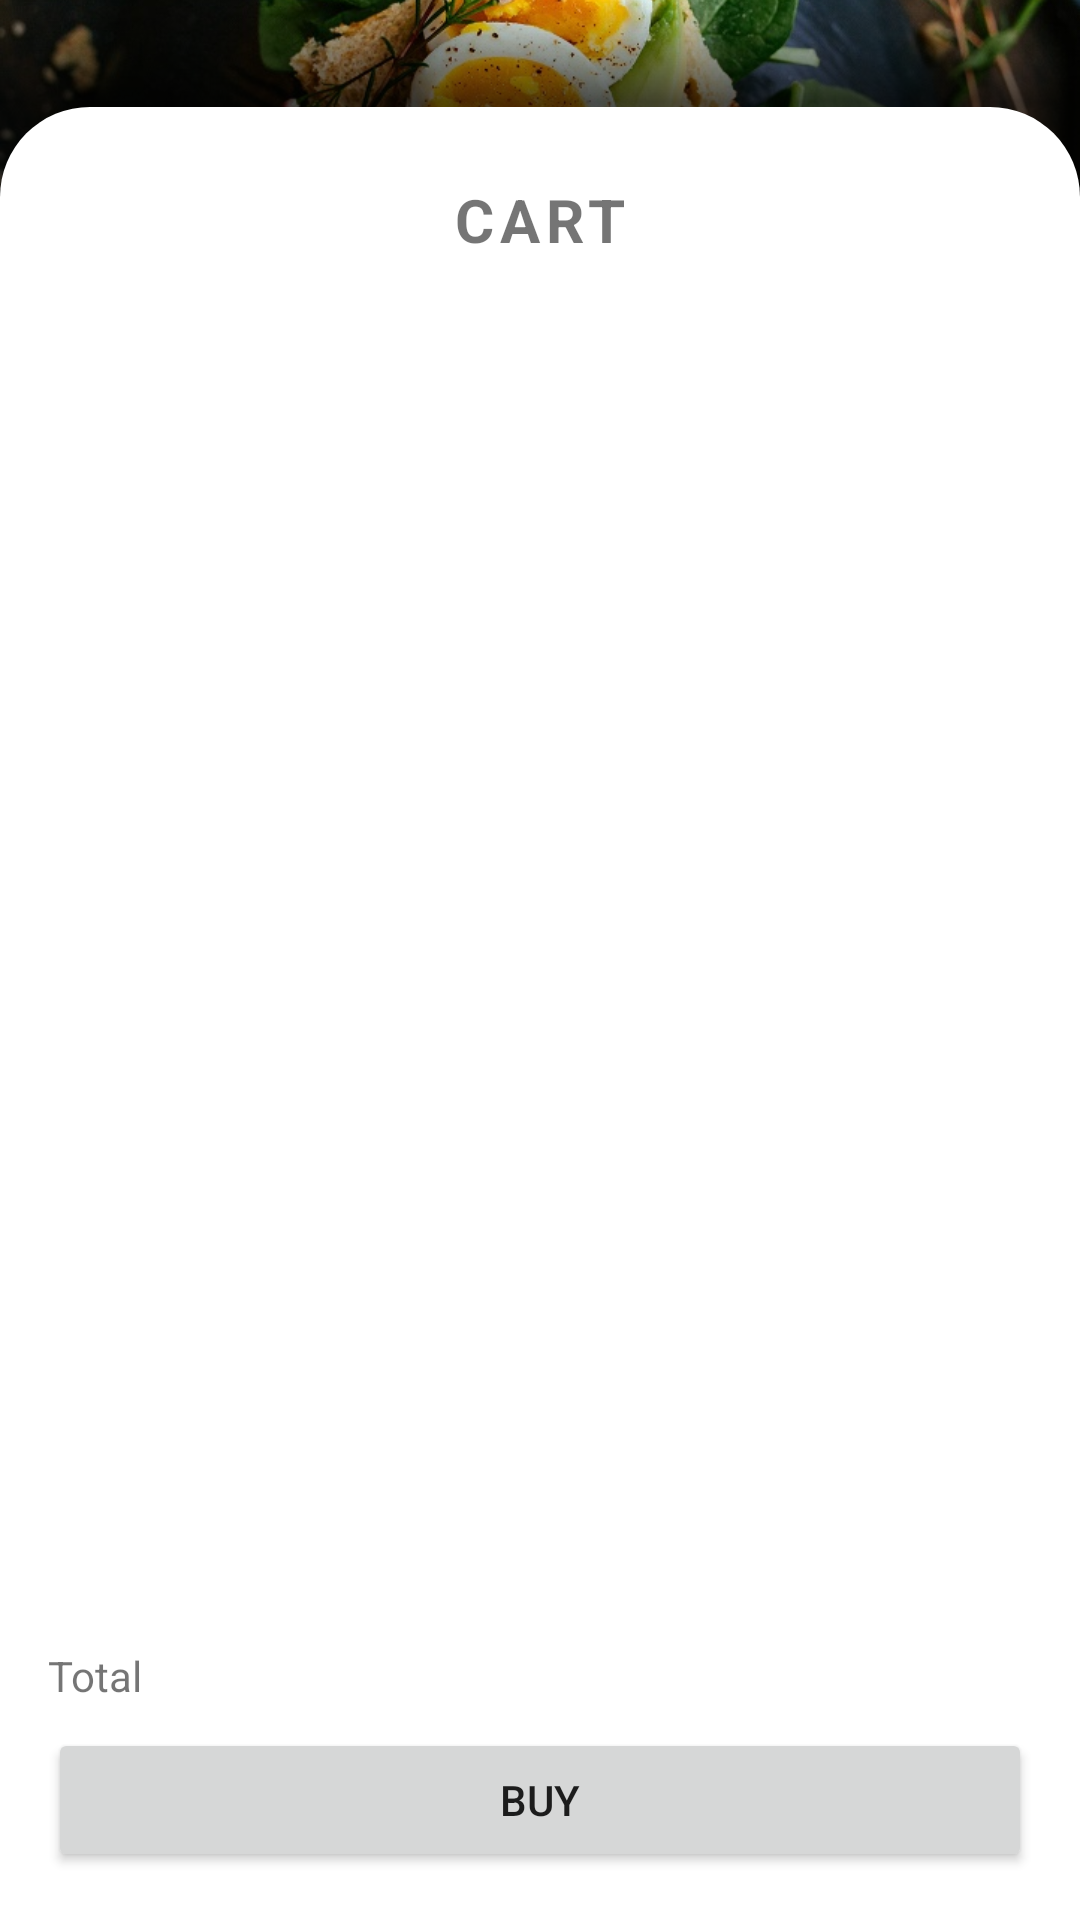

Produce the Android XML layout that renders to this screen, including the resource entries it uses.
<!-- AndroidManifest.xml: application theme Theme.HotelEats -->
<!-- res/layout/fragment_cart.xml -->
<?xml version="1.0" encoding="utf-8"?>
<androidx.constraintlayout.widget.ConstraintLayout xmlns:android="http://schemas.android.com/apk/res/android"
    xmlns:app="http://schemas.android.com/apk/res-auto"
    xmlns:tools="http://schemas.android.com/tools"
    android:layout_width="match_parent"
    android:layout_height="match_parent"
    tools:context=".CartFragment">

    <ImageView
        android:id="@+id/imageView7"
        android:layout_width="0dp"
        android:layout_height="0dp"
        android:scaleType="centerCrop"
        android:src="@drawable/login"
        app:layout_constraintDimensionRatio="16:3"
        app:layout_constraintEnd_toEndOf="parent"
        app:layout_constraintStart_toStartOf="parent"
        app:layout_constraintTop_toTopOf="parent" />

    <View
        android:id="@+id/view11"
        android:layout_width="0dp"
        android:layout_height="0dp"
        android:background="@drawable/dark_bg"
        app:layout_constraintBottom_toBottomOf="@+id/imageView7"
        app:layout_constraintEnd_toEndOf="@+id/imageView7"
        app:layout_constraintStart_toStartOf="@+id/imageView7"
        app:layout_constraintTop_toTopOf="@+id/imageView7" />

    <View
        android:id="@+id/view12"
        android:layout_width="0dp"
        android:layout_height="0dp"
        android:layout_marginBottom="32dp"
        app:layout_constraintBottom_toBottomOf="@+id/imageView7"
        app:layout_constraintEnd_toEndOf="parent"
        app:layout_constraintStart_toStartOf="parent" />

    <androidx.constraintlayout.widget.ConstraintLayout
        android:layout_width="0dp"
        android:layout_height="0dp"
        android:background="@drawable/login_bg"
        app:layout_constraintBottom_toBottomOf="parent"
        app:layout_constraintEnd_toEndOf="parent"
        app:layout_constraintStart_toStartOf="parent"
        app:layout_constraintTop_toTopOf="@+id/view12">

        <TextView
            android:id="@+id/textView10"
            android:layout_width="wrap_content"
            android:layout_height="wrap_content"
            android:layout_marginTop="24dp"
            android:letterSpacing="0.1"
            android:text="CART"
            android:textSize="20sp"
            android:textStyle="bold"
            app:layout_constraintEnd_toEndOf="parent"
            app:layout_constraintStart_toStartOf="parent"
            app:layout_constraintTop_toTopOf="parent" />

        <androidx.recyclerview.widget.RecyclerView
            android:id="@+id/cart_recycle"
            android:layout_width="0dp"
            android:layout_height="0dp"
            android:layout_marginTop="24dp"
            android:layout_marginBottom="8dp"
            app:layout_constraintBottom_toTopOf="@+id/textView13"
            app:layout_constraintEnd_toEndOf="parent"
            app:layout_constraintStart_toStartOf="parent"
            app:layout_constraintTop_toBottomOf="@+id/textView10" />

        <Button
            android:id="@+id/button"
            android:layout_width="0dp"
            android:layout_height="wrap_content"
            android:layout_marginStart="16dp"
            android:layout_marginEnd="16dp"
            android:layout_marginBottom="16dp"
            android:padding="12dp"
            android:text="Buy"
            app:layout_constraintBottom_toBottomOf="parent"
            app:layout_constraintEnd_toEndOf="parent"
            app:layout_constraintStart_toStartOf="parent" />

        <TextView
            android:id="@+id/textView13"
            android:layout_width="wrap_content"
            android:layout_height="wrap_content"
            android:layout_marginStart="16dp"
            android:layout_marginBottom="8dp"
            android:text="Total"
            app:layout_constraintBottom_toTopOf="@+id/button"
            app:layout_constraintStart_toStartOf="parent" />

        <TextView
            android:id="@+id/textView14"
            android:layout_width="wrap_content"
            android:layout_height="wrap_content"
            android:layout_marginEnd="16dp"
            app:layout_constraintBaseline_toBaselineOf="@+id/textView13"
            app:layout_constraintEnd_toEndOf="parent"
            tools:text="Rs 10.7" />
    </androidx.constraintlayout.widget.ConstraintLayout>
</androidx.constraintlayout.widget.ConstraintLayout>
<!-- resources referenced by this layout -->
<resources>
  <!-- drawable dark_bg (drawable) -->
  <?xml version="1.0" encoding="utf-8"?>
  <shape xmlns:android="http://schemas.android.com/apk/res/android"
      android:shape="rectangle">
  
      <gradient
          android:endColor="#00ffffff"
          android:startColor="#aa000000"
          android:centerColor="#aa000000"
          android:angle="90"
          />
  
  </shape>
  <!-- drawable login: jpg bitmap (drawable, 240866 bytes) -->
  <!-- drawable login_bg (drawable) -->
  <?xml version="1.0" encoding="utf-8"?>
  <shape xmlns:android="http://schemas.android.com/apk/res/android"
      android:shape="rectangle">
  
      <solid android:color="#fff" />
  
      <corners
          android:topLeftRadius="30dp"
          android:topRightRadius="30dp"/>
  
  </shape>
  <style name="Theme.HotelEats" parent="Theme.MaterialComponents.DayNight.DarkActionBar">
          
          <item name="colorPrimary">@color/purple_500</item>
          <item name="colorPrimaryVariant">@color/purple_700</item>
          <item name="colorOnPrimary">@color/white</item>
          
          <item name="colorSecondary">@color/teal_200</item>
          <item name="colorSecondaryVariant">@color/teal_700</item>
          <item name="colorOnSecondary">@color/black</item>
          
          <item name="android:statusBarColor" tools:targetApi="l">?attr/colorPrimaryVariant</item>
          
      </style>
  <!-- not gathered from this repository: default colours our renderer supplied (Android Studio template values) -->
  <color name="purple_500">#FF6200EE</color>
  <color name="purple_700">#FF3700B3</color>
  <color name="teal_200">#FF03DAC5</color>
  <color name="teal_700">#FF018786</color>
  <color name="black">#FF000000</color>
  <color name="white">#FFFFFFFF</color>
</resources>
